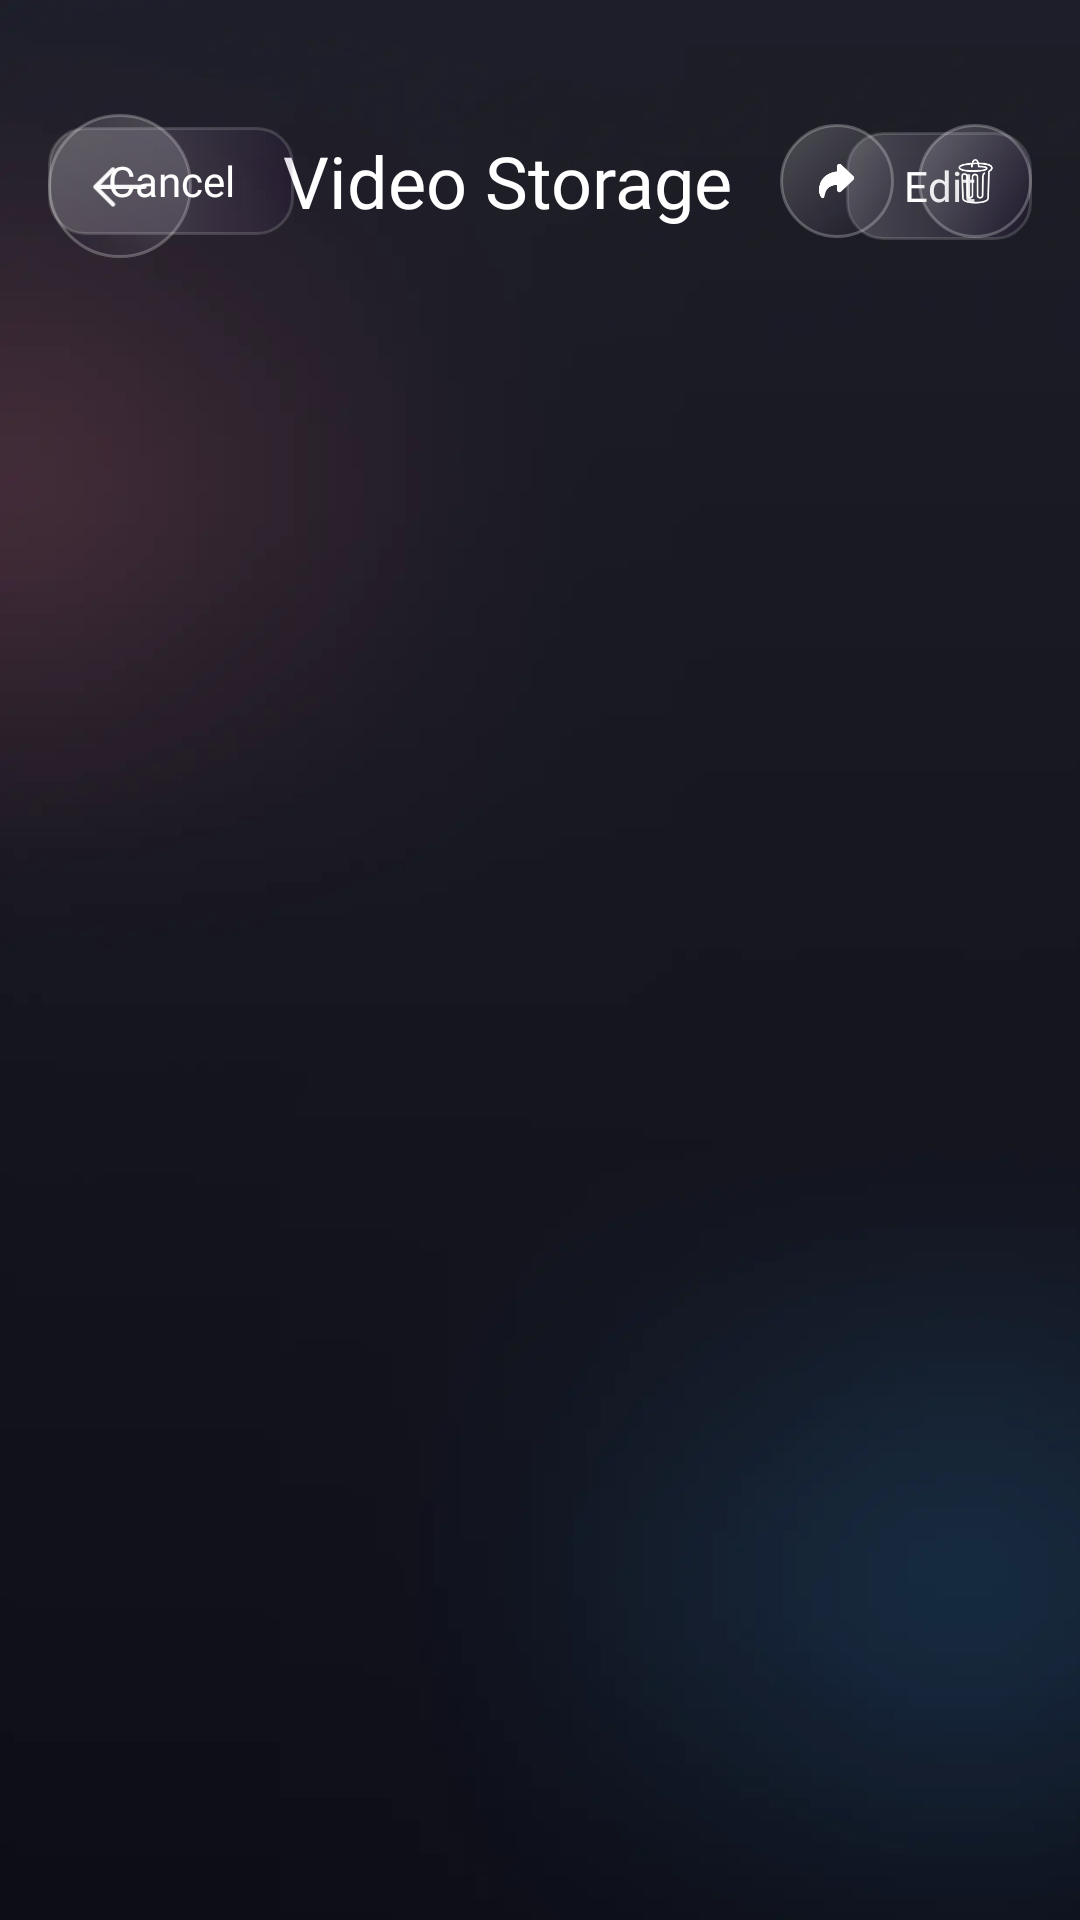

Layout XML and referenced resources for this Android screen:
<!-- AndroidManifest.xml: application theme Theme.BaseProject -->
<!-- res/layout/fragment_video_list.xml -->
<?xml version="1.0" encoding="utf-8"?>
<androidx.constraintlayout.widget.ConstraintLayout xmlns:android="http://schemas.android.com/apk/res/android"
    xmlns:app="http://schemas.android.com/apk/res-auto"
    xmlns:tools="http://schemas.android.com/tools"
    android:layout_width="match_parent"
    android:layout_height="match_parent"
    android:background="@drawable/bg_main">

    <ImageView
        android:id="@+id/ivBack"
        android:layout_width="48dp"
        android:layout_height="48dp"
        android:layout_marginStart="16dp"
        android:layout_marginTop="38dp"
        android:background="@drawable/bg_glass_icon_button"
        android:padding="12dp"
        android:scaleX="-1"
        android:src="@drawable/ic_arrow_right"
        app:layout_constraintStart_toStartOf="parent"
        app:layout_constraintTop_toTopOf="parent"
        app:tint="@color/white" />

    <TextView
        android:id="@+id/tvTitle"
        android:layout_width="wrap_content"
        android:layout_height="wrap_content"
        android:layout_marginStart="14dp"
        android:layout_marginEnd="14dp"
        android:ellipsize="end"
        android:fontFamily="@font/inter_black"
        android:maxLines="1"
        android:text="Video Storage"
        android:textColor="@color/white"
        app:layout_constraintHorizontal_bias="0.44"
        android:textSize="24sp"
        app:layout_constraintEnd_toEndOf="parent"
        android:layout_marginTop="44dp"
        app:layout_constraintStart_toStartOf="parent"
        app:layout_constraintTop_toTopOf="parent" />

    <TextView
        android:id="@+id/tvCancel"
        android:layout_width="wrap_content"
        android:layout_height="36dp"
        android:layout_marginStart="16dp"
        android:background="@drawable/bg_glass_chip"
        android:fontFamily="@font/inter_extra_bold"
        android:gravity="center"
        android:minWidth="82dp"
        android:text="Cancel"
        android:textColor="@color/white"
        android:textSize="14sp"
        app:layout_constraintBottom_toBottomOf="@id/tvTitle"
        app:layout_constraintStart_toStartOf="parent"
        app:layout_constraintTop_toTopOf="@id/tvTitle" />

    <TextView
        android:id="@+id/tvEdit"
        android:layout_width="wrap_content"
        android:layout_height="36dp"
        android:layout_marginEnd="16dp"
        android:background="@drawable/bg_glass_chip"
        android:fontFamily="@font/inter_extra_bold"
        android:gravity="center"
        android:minWidth="62dp"
        android:paddingHorizontal="14dp"
        android:text="Edit"
        android:textColor="@color/white"
        android:textSize="14sp"
        app:layout_constraintBottom_toBottomOf="@id/ivBack"
        app:layout_constraintEnd_toEndOf="parent"
        app:layout_constraintTop_toTopOf="@id/ivBack" />

    <ImageView
        android:id="@+id/ivVideoCheck"
        android:layout_width="44dp"
        android:layout_height="44dp"
        android:layout_marginEnd="16dp"
        android:background="@drawable/bg_glass_icon_button"
        android:padding="10dp"
        android:src="@drawable/ic_check"
        android:visibility="gone"
        app:layout_constraintBottom_toBottomOf="@id/ivBack"
        app:layout_constraintEnd_toEndOf="parent"
        app:layout_constraintTop_toTopOf="@id/ivBack"
        app:tint="@color/white" />

    <ImageView
        android:id="@+id/ivTrash"
        android:layout_width="38dp"
        android:layout_height="38dp"
        android:layout_marginEnd="16dp"
        android:background="@drawable/bg_glass_icon_button"
        android:padding="10dp"
        android:src="@drawable/ic_trash"
        app:layout_constraintBottom_toBottomOf="@id/tvTitle"
        app:layout_constraintEnd_toEndOf="parent"
        app:layout_constraintTop_toTopOf="@id/tvTitle"
        app:tint="@color/white" />

    <ImageView
        android:id="@+id/ivShare"
        android:layout_width="38dp"
        android:layout_height="38dp"
        android:layout_marginEnd="8dp"
        android:background="@drawable/bg_glass_icon_button"
        android:padding="11dp"
        android:src="@drawable/ic_share"
        app:layout_constraintBottom_toBottomOf="@id/ivTrash"
        app:layout_constraintEnd_toStartOf="@id/ivTrash"
        app:layout_constraintTop_toTopOf="@id/ivTrash"
        app:tint="@color/white" />

    <androidx.recyclerview.widget.RecyclerView
        android:id="@+id/rcv_all_photo"
        android:layout_width="0dp"
        android:layout_height="0dp"
        android:layout_marginTop="18dp"
        android:clipToPadding="false"
        android:paddingHorizontal="8dp"
        android:paddingBottom="20dp"
        app:layout_constraintBottom_toBottomOf="parent"
        app:layout_constraintEnd_toEndOf="parent"
        app:layout_constraintStart_toStartOf="parent"
        app:layout_constraintTop_toBottomOf="@id/tvTitle"
        tools:listitem="@layout/item_video_thumb" />

    <TextView
        android:id="@+id/tvEmpty"
        android:layout_width="0dp"
        android:layout_height="wrap_content"
        android:layout_marginHorizontal="32dp"
        android:background="@drawable/bg_glass_card"
        android:fontFamily="@font/inter_bold"
        android:gravity="center"
        android:padding="22dp"
        android:text="No medias yet"
        android:textColor="#E7DEFF"
        android:textSize="15sp"
        android:visibility="gone"
        app:layout_constraintBottom_toBottomOf="parent"
        app:layout_constraintEnd_toEndOf="parent"
        app:layout_constraintStart_toStartOf="parent"
        app:layout_constraintTop_toBottomOf="@id/tvTitle" />

</androidx.constraintlayout.widget.ConstraintLayout>
<!-- res/layout/item_video_thumb.xml (included above) -->
<?xml version="1.0" encoding="utf-8"?>
<androidx.constraintlayout.widget.ConstraintLayout xmlns:android="http://schemas.android.com/apk/res/android"
    xmlns:app="http://schemas.android.com/apk/res-auto"
    android:layout_width="match_parent"
    android:layout_height="wrap_content"
    android:layout_margin="6dp"
    android:background="@drawable/bg_gallery_item"
    android:padding="6dp">

    <androidx.constraintlayout.utils.widget.ImageFilterView
        android:id="@+id/thumb_gallery"
        android:layout_width="0dp"
        android:layout_height="0dp"
        android:background="@color/transparent"
        android:scaleType="centerCrop"
        android:src="@color/black"
        app:layout_constraintDimensionRatio="1:1"
        app:layout_constraintEnd_toEndOf="parent"
        app:layout_constraintStart_toStartOf="parent"
        app:layout_constraintTop_toTopOf="parent"
        app:round="16dp" />

    <androidx.constraintlayout.utils.widget.ImageFilterView
        android:id="@+id/blackOverlay"
        android:layout_width="0dp"
        android:layout_height="0dp"
        android:src="@color/video_selected_overlay"
        android:visibility="gone"
        app:layout_constraintBottom_toBottomOf="@id/thumb_gallery"
        app:layout_constraintEnd_toEndOf="@id/thumb_gallery"
        app:layout_constraintStart_toStartOf="@id/thumb_gallery"
        app:layout_constraintTop_toTopOf="@id/thumb_gallery"
        app:round="16dp" />

    <ImageView
        android:id="@+id/check"
        android:layout_width="24dp"
        android:layout_height="24dp"
        android:layout_margin="8dp"
        android:background="@drawable/bg_glass_icon_button"
        android:padding="5dp"
        android:src="@drawable/ic_check"
        android:visibility="gone"
        app:layout_constraintEnd_toEndOf="@id/thumb_gallery"
        app:layout_constraintTop_toTopOf="@id/thumb_gallery"
        app:tint="@color/white" />

    <TextView
        android:id="@+id/tvMediaBadge"
        android:layout_width="wrap_content"
        android:layout_height="22dp"
        android:layout_margin="7dp"
        android:background="@drawable/bg_timer_chip"
        android:fontFamily="@font/inter_extra_bold"
        android:gravity="center"
        android:minWidth="42dp"
        android:paddingHorizontal="8dp"
        android:textColor="@color/white"
        android:textSize="10sp"
        app:layout_constraintBottom_toBottomOf="@id/thumb_gallery"
        app:layout_constraintEnd_toEndOf="@id/thumb_gallery" />

    <TextView
        android:id="@+id/tvTitle"
        android:layout_width="0dp"
        android:layout_height="wrap_content"
        android:layout_marginTop="7dp"
        android:ellipsize="end"
        android:fontFamily="@font/inter_bold"
        android:gravity="center"
        android:maxLines="1"
        android:text="Date Title"
        android:textColor="#E7DEFF"
        android:textSize="11sp"
        app:layout_constraintEnd_toEndOf="parent"
        app:layout_constraintStart_toStartOf="parent"
        app:layout_constraintTop_toBottomOf="@id/thumb_gallery" />

</androidx.constraintlayout.widget.ConstraintLayout>
<!-- resources referenced by this layout -->
<resources>
  <color name="black">#FF000000</color>
  <color name="transparent">#00000000</color>
  <color name="video_selected_overlay">#994B1FE8</color>
  <color name="white">#FFFFFFFF</color>
  <!-- drawable bg_gallery_item (drawable) -->
  <?xml version="1.0" encoding="utf-8"?>
  <shape xmlns:android="http://schemas.android.com/apk/res/android">
      <gradient
          android:angle="315"
          android:endColor="#35100820"
          android:startColor="#26FFFFFF" />
      <corners android:radius="20dp" />
      <stroke
          android:width="1dp"
          android:color="#24FFFFFF" />
  </shape>
  <!-- drawable bg_glass_card (drawable) -->
  <?xml version="1.0" encoding="utf-8"?>
  <shape xmlns:android="http://schemas.android.com/apk/res/android">
      <gradient
          android:angle="315"
          android:centerColor="#221C1230"
          android:endColor="#33100820"
          android:startColor="#30FFFFFF" />
      <corners android:radius="22dp" />
      <stroke
          android:width="1dp"
          android:color="#2EFFFFFF" />
  </shape>
  <!-- drawable bg_glass_chip (drawable) -->
  <?xml version="1.0" encoding="utf-8"?>
  <shape xmlns:android="http://schemas.android.com/apk/res/android">
      <gradient
          android:angle="0"
          android:endColor="#223A185B"
          android:startColor="#33FFFFFF" />
      <corners android:radius="12dp" />
      <stroke
          android:width="1dp"
          android:color="#26FFFFFF" />
  </shape>
  <!-- drawable bg_glass_icon_button (drawable) -->
  <?xml version="1.0" encoding="utf-8"?>
  <ripple xmlns:android="http://schemas.android.com/apk/res/android"
      android:color="@color/ripple_color_main">
      <item>
          <shape android:shape="oval">
              <gradient
                  android:angle="315"
                  android:endColor="#33110922"
                  android:startColor="#36FFFFFF" />
              <stroke
                  android:width="1dp"
                  android:color="#40FFFFFF" />
          </shape>
      </item>
      <item android:id="@android:id/mask">
          <shape android:shape="oval">
              <solid android:color="@android:color/white" />
          </shape>
      </item>
  </ripple>
  <!-- drawable bg_timer_chip (drawable) -->
  <?xml version="1.0" encoding="utf-8"?>
  <shape xmlns:android="http://schemas.android.com/apk/res/android">
      <gradient
          android:angle="315"
          android:endColor="#3FFFFFFF"
          android:centerColor="#24242B3A"
          android:startColor="#3FFFFFFF" />
      <corners android:radius="15dp" />
      <stroke
          android:width="1dp"
          android:color="#44FFFFFF" />
  </shape>
  <style name="Theme.BaseProject" parent="Base.Theme.BaseProject" />
  <color name="ripple_color_main">#2DE14EFE</color>
  <style name="Base.Theme.BaseProject" parent="Theme.MaterialComponents.Light.NoActionBar">
          
          <item name="colorPrimary">@color/purple_500</item>
          <item name="colorPrimaryVariant">@color/purple_700</item>
          <item name="colorOnPrimary">@color/white</item>
          
          <item name="colorSecondary">@color/teal_200</item>
          <item name="colorSecondaryVariant">@color/teal_700</item>
          <item name="colorOnSecondary">@color/black</item>
          
          <item name="android:statusBarColor">?attr/colorPrimaryVariant</item>
          
          
          <item name="android:colorControlHighlight">@color/ripple_color_main</item>
      </style>
  <color name="purple_500">#FF6200EE</color>
  <color name="purple_700">#FF3700B3</color>
  <color name="teal_200">#FF03DAC5</color>
  <color name="teal_700">#FF018786</color>
</resources>
